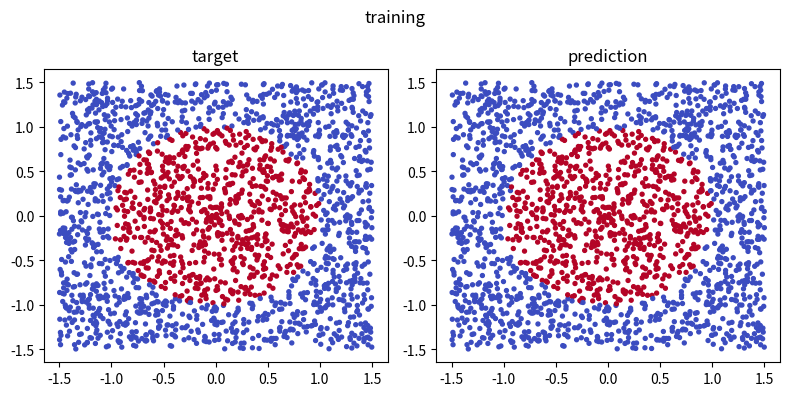

Write Python code to recreate this figure.
import numpy as np

try:
    import matplotlib.pyplot as plt
except ModuleNotFoundError:
    plt = None

NETWORK_SHAPE = [2, 4, 4, 2]
BATCH_SIZE = 32
PATTERN = "circle"  # square, circle, triangle
BACKPROPAGATION = "adam"  # mbsgd, adam, rmsprop, adagrad

# ----------------------------------
def create_data(n, pattern="circle", seed=42):
    rng = np.random.default_rng(seed)
    xy = rng.uniform(-1.5, 1.5, size=(n, 2))
    x, y = xy[:, 0], xy[:, 1]
    if pattern == "circle":
        labels = (x**2 + y**2 <= 1.0).astype(float)
    elif pattern == "square":
        labels = ((np.abs(x) <= 0.8) & (np.abs(y) <= 0.8)).astype(float)
    elif pattern == "triangle":
        labels = ((y > -0.8) & (y < x + 0.8) & (y < -x + 0.8)).astype(float)
    else:
        raise ValueError("pattern must be circle, square, or triangle")
    return np.column_stack((x, y, labels))


def plot_data(original, predicted, title):
    if plt is None:
        print("matplotlib is not installed; skip plotting.")
        return
    fig, axes = plt.subplots(1, 2, figsize=(8, 4))
    axes[0].scatter(original[:, 0], original[:, 1], c=original[:, 2], s=8, cmap="coolwarm")
    axes[0].set_title("target")
    axes[1].scatter(predicted[:, 0], predicted[:, 1], c=predicted[:, 2], s=8, cmap="coolwarm")
    axes[1].set_title("prediction")
    fig.suptitle(title)
    plt.tight_layout()
    if plt.get_backend().lower() != "agg":
        plt.show()


# ----------------------------------
def activation_ReLU(inputs):
    return np.maximum(0, inputs)


def activation_sigmoid(inputs):
    return 1 / (1 + np.exp(-inputs))


def activation_softmax(inputs):
    exp_values = np.exp(inputs - np.max(inputs, axis=1, keepdims=True))
    return exp_values / np.sum(exp_values, axis=1, keepdims=True)


# ----------------------------------
def classify(probabilities):
    classification = np.rint(probabilities[:, 1])
    return classification


def normalize(inputs):
    max_number = np.max(np.absolute(inputs), axis=1, keepdims=True)
    scale_rate = np.where(max_number == 0, 1, 1 / max_number)
    return inputs * scale_rate


# ----------------------------------
def create_weights(n_inputs, n_neurons):
    return np.random.randn(n_inputs, n_neurons) * np.sqrt(2.0 / n_inputs)


def create_biases(n_neurons):
    return np.zeros(n_neurons)


# ----------------------------------
def precise_loss_function(predicted, real, logits=None):
    if logits is not None:
        shifted = logits - np.max(logits, axis=1, keepdims=True)
        log_probs = shifted - np.log(np.sum(np.exp(shifted), axis=1, keepdims=True))
        return -np.mean(np.sum(real * log_probs, axis=1))
    # Probability-only form remains useful for the small hand-worked examples.
    epsilon = 1e-12
    predicted = np.clip(predicted, epsilon, 1.0 - epsilon)
    ce_loss = -np.sum(real * np.log(predicted), axis=1)
    return np.mean(ce_loss)


def get_final_layer_preAct_demands(predicted_values, target_vector):
    return predicted_values - target_vector


# ----------------------------------
class Layer:
    def __init__(
        self,
        n_inputs,
        n_neurons,
        activation,
    ):
        self.weights = create_weights(n_inputs, n_neurons)
        self.biases = create_biases(n_neurons)
        self.activation = activation

        # 初始化用于不同优化器的参数
        self.v = np.zeros_like(self.weights)  # RMSprop ,Adagrad
        self.m = np.zeros_like(self.weights)  # Adam
        self.bias_v = np.zeros_like(self.biases)
        self.bias_m = np.zeros_like(self.biases)
        self.t = 1  # Adam

    def layer_forward(self, inputs):
        self.sum = np.dot(inputs, self.weights) + self.biases
        self.output = self.activation(self.sum)
        return self.output

    def get_weight_adjust_matrix(self, preWeights_values, afterWeights_demands):
        weights_adjust_matrix = (
            np.dot(preWeights_values.T, afterWeights_demands)
            / preWeights_values.shape[0]
        )
        return weights_adjust_matrix

    def layer_backward_mbsgd(
        self, preWeights_values, afterWeights_demands, learning_rate
    ):
        weights_adjust_matrix = self.get_weight_adjust_matrix(
            preWeights_values, afterWeights_demands
        )
        self.weights -= learning_rate * weights_adjust_matrix
        self.biases -= learning_rate * np.mean(afterWeights_demands, axis=0)

    def layer_backward_adam(
        self,
        preWeights_values,
        afterWeights_demands,
        learning_rate,
        beta1=0.9,
        beta2=0.999,
        epsilon=1e-8,
    ):
        weights_adjust_matrix = self.get_weight_adjust_matrix(
            preWeights_values, afterWeights_demands
        )

        self.m = beta1 * self.m + (1 - beta1) * weights_adjust_matrix
        self.v = beta2 * self.v + (1 - beta2) * weights_adjust_matrix**2
        bias_gradient = np.mean(afterWeights_demands, axis=0)
        self.bias_m = beta1 * self.bias_m + (1 - beta1) * bias_gradient
        self.bias_v = beta2 * self.bias_v + (1 - beta2) * bias_gradient**2

        # 进行偏差修正
        m_hat = self.m / (1 - beta1**self.t)
        v_hat = self.v / (1 - beta2**self.t)
        bias_m_hat = self.bias_m / (1 - beta1**self.t)
        bias_v_hat = self.bias_v / (1 - beta2**self.t)

        self.weights -= learning_rate * m_hat / (np.sqrt(v_hat) + epsilon)
        self.biases -= learning_rate * bias_m_hat / (np.sqrt(bias_v_hat) + epsilon)

        self.t += 1  # 训练步长增加

    def layer_backward_rmsprop(
        self,
        preWeights_values,
        afterWeights_demands,
        learning_rate,
        beta1=0.9,
        epsilon=1e-8,
    ):
        weights_adjust_matrix = self.get_weight_adjust_matrix(
            preWeights_values, afterWeights_demands
        )
        self.v = beta1 * self.v + (1 - beta1) * weights_adjust_matrix**2
        bias_gradient = np.mean(afterWeights_demands, axis=0)
        self.bias_v = beta1 * self.bias_v + (1 - beta1) * bias_gradient**2
        self.weights -= (
            learning_rate * weights_adjust_matrix / (np.sqrt(self.v) + epsilon)
        )
        self.biases -= learning_rate * bias_gradient / (np.sqrt(self.bias_v) + epsilon)

    def layer_backward_adagrad(
        self, preWeights_values, afterWeights_demands, learning_rate, epsilon=1e-8
    ):
        weights_adjust_matrix = self.get_weight_adjust_matrix(
            preWeights_values, afterWeights_demands
        )
        self.v += weights_adjust_matrix**2
        bias_gradient = np.mean(afterWeights_demands, axis=0)
        self.bias_v += bias_gradient**2
        self.weights -= (
            learning_rate * weights_adjust_matrix / (np.sqrt(self.v) + epsilon)
        )
        self.biases -= learning_rate * bias_gradient / (np.sqrt(self.bias_v) + epsilon)

    backpropagation_dict = {
        "mbsgd": layer_backward_mbsgd,
        "adam": layer_backward_adam,
        "rmsprop": layer_backward_rmsprop,
        "adagrad": layer_backward_adagrad,
    }

    def layer_backward(self, preWeights_values, afterWeights_demands, learning_rate):
        Layer.backpropagation_dict[BACKPROPAGATION](
            self, preWeights_values, afterWeights_demands, learning_rate
        )


# ---------------------  -------------
class Network:
    def __init__(self, network_shape, activation):
        self.shape = network_shape
        self.layers = []
        final_activation = activation
        for i in range(len(network_shape) - 1):
            if i == len(network_shape) - 2:
                activation = final_activation
            else:
                activation = activation_ReLU
            layer = Layer(network_shape[i], network_shape[i + 1], activation)
            self.layers.append(layer)

    def network_forward(self, inputs):
        outputs = [inputs]
        for layer in self.layers:
            layer_output = layer.layer_forward(inputs)
            outputs.append(layer_output)
            inputs = layer_output
        return outputs

    def network_backward(self, outputs, targets, learning_rate):
        demands = get_final_layer_preAct_demands(outputs[-1], targets)
        for i in range(len(self.layers) - 1, -1, -1):
            layer = self.layers[i]
            preWeights_values = outputs[i]
            weights_before_update = layer.weights.copy()
            layer.layer_backward(preWeights_values, demands, learning_rate)
            if i > 0:
                demands = np.dot(demands, weights_before_update.T) * (outputs[i] > 0)

    def train(self, inputs, targets, learning_rate, epochs):
        num_samples = inputs.shape[0]
        num_batches = int(np.ceil(num_samples / BATCH_SIZE))

        for epoch in range(epochs):
            indices = np.random.permutation(num_samples)
            inputs_shuffled = inputs[indices]
            targets_shuffled = targets[indices]

            for batch in range(num_batches):
                start_index = batch * BATCH_SIZE
                end_index = min((batch + 1) * BATCH_SIZE, num_samples)
                batch_inputs = inputs_shuffled[start_index:end_index]
                batch_targets = targets_shuffled[start_index:end_index]

                outputs = self.network_forward(batch_inputs)
                self.network_backward(outputs, batch_targets, learning_rate)

            if epoch % 100 == 0:
                # 计算整个数据集的损失
                full_outputs = self.network_forward(inputs)
                loss = precise_loss_function(
                    full_outputs[-1], targets, logits=self.layers[-1].sum
                )
                print(f"Epoch {epoch}, Loss: {loss}")


# ----------------------------------
def test():
    data = create_data(2048, PATTERN)
    data1 = np.copy(data)
    inputs = data[:, (0, 1)]
    targets = np.column_stack((1 - data[:, 2], data[:, 2]))
    network = Network(NETWORK_SHAPE, activation_softmax)
    network.train(inputs, targets, learning_rate=0.01, epochs=1000)
    outputs = network.network_forward(inputs)
    classification = classify(outputs[-1])
    data[:, 2] = classification
    data2 = np.copy(data)
    print("Classification:", classification)
    print("Targets:", targets[:, 1])
    print("Loss:", precise_loss_function(outputs[-1], targets, logits=network.layers[-1].sum))
    plot_data(data1, data2, "training")


if __name__ == "__main__":
    test()
